7-way image classification set "dataset" from GitHub (TranHuuHoang99/CPP_Library); label vocabulary: image cachua, image carot, image chuoi, image man, image ot, image tl, image xoai.

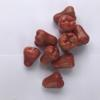
Label: image man

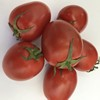
Label: image cachua

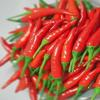
Label: image ot

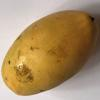
Label: image xoai

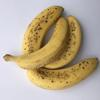
Label: image chuoi

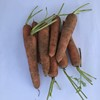
Label: image carot
